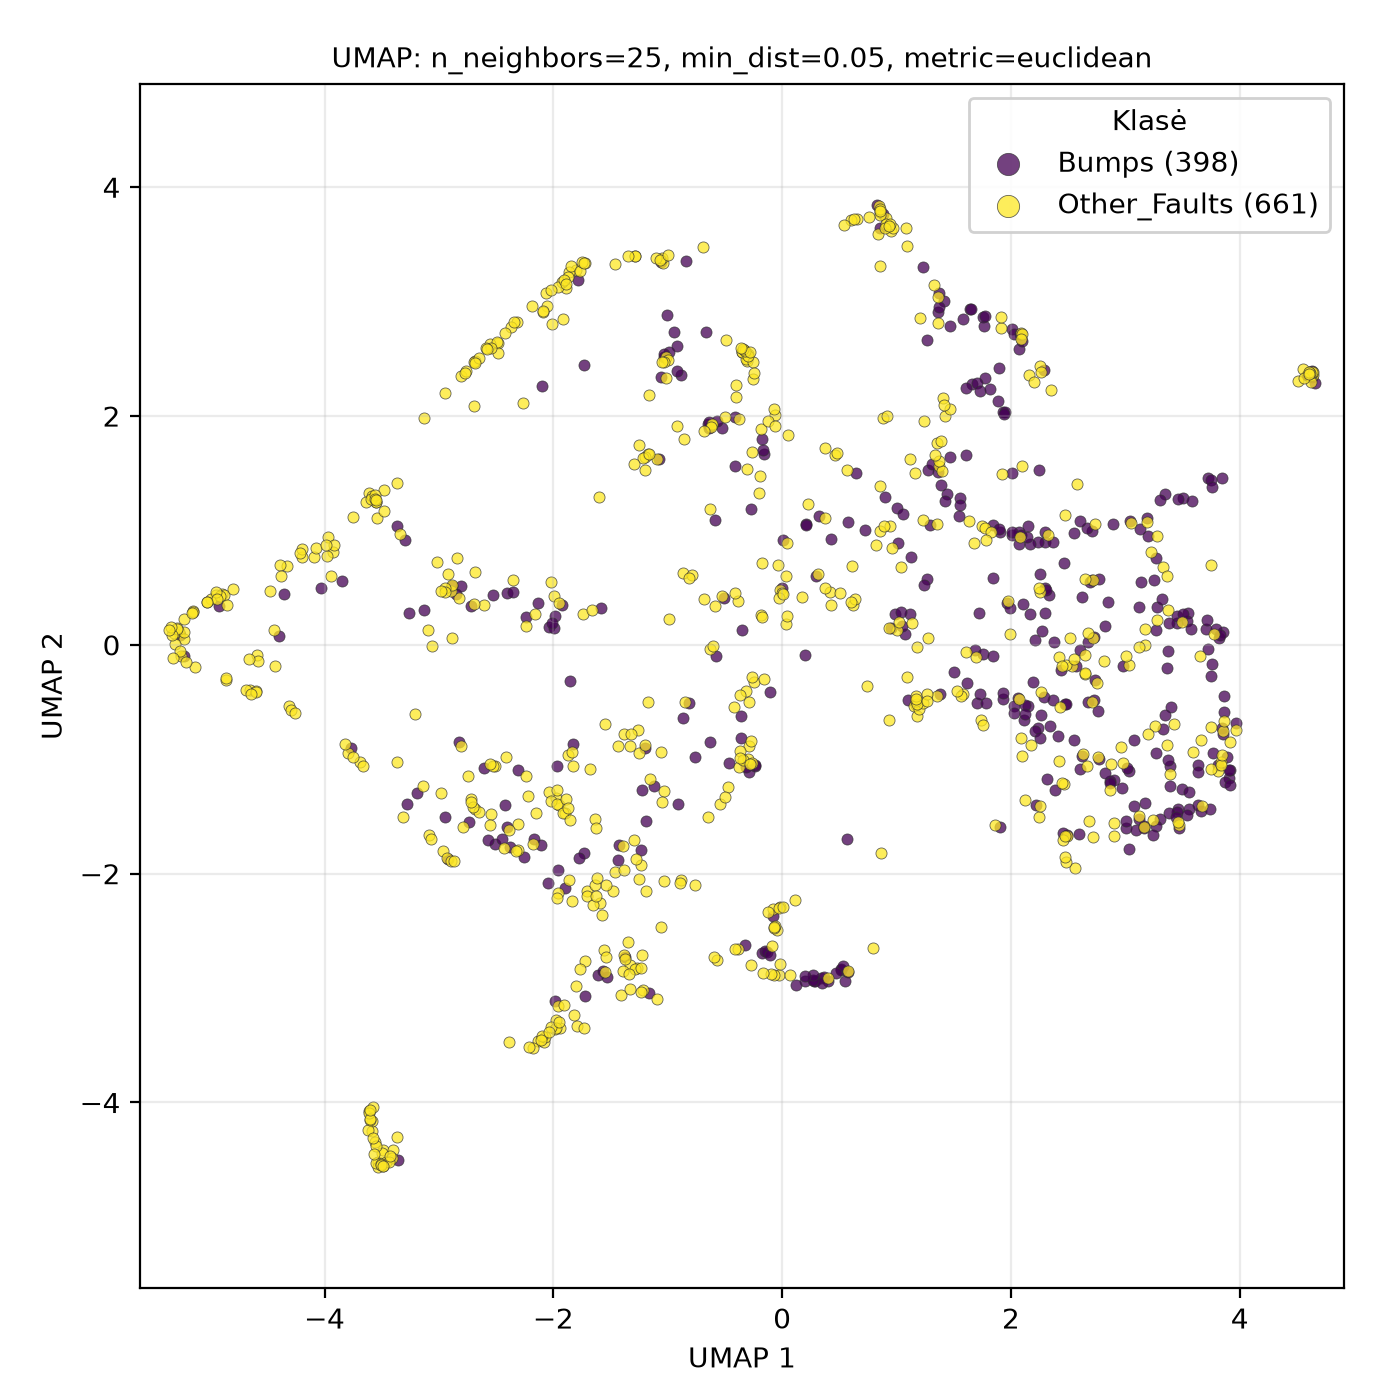

Source data for this figure (header and first rows):
UMAP1, UMAP2, class
2.557, -1.954, Other_Faults
-1.037, -2.067, Other_Faults
3.663, -0.8334, Other_Faults
2.301, 0.2819, Bumps
2.738, 1.054, Other_Faults
2.531, -0.1843, Other_Faults
-4.032, 0.5013, Bumps
0.5164, -2.844, Bumps
-1.893, 3.116, Other_Faults
3.033, -0.1778, Other_Faults
2.904, -1.672, Other_Faults
-0.5758, -0.09725, Bumps
3.755, -0.1696, Bumps
-2.963, -1.806, Other_Faults
0.9314, -0.6584, Other_Faults
-0.2876, -0.8803, Other_Faults
2.366, -0.484, Bumps
2.904, -1.558, Other_Faults
3.813, -1.098, Other_Faults
-2.01, 2.805, Other_Faults
-1.719, -3.071, Bumps
-1.551, -2.857, Other_Faults
-0.2944, 2.54, Other_Faults
-1.27, -2.824, Other_Faults
-5.135, -0.192, Other_Faults
4.641, 2.357, Other_Faults
0.3987, -2.913, Other_Faults
-2.509, -1.74, Bumps
2.493, -1.663, Bumps
-4.65, -0.3907, Other_Faults
1.631, 1.086, Other_Faults
3.864, -0.5885, Bumps
-3.085, -1.665, Other_Faults
0.3402, -2.913, Bumps
0.4191, 0.4638, Other_Faults
-3.615, -4.073, Other_Faults
-0.8879, 2.359, Bumps
-3.536, -4.518, Other_Faults
-0.05958, 2.005, Other_Faults
1.393, 1.393, Bumps
-0.6415, 1.897, Bumps
-3.491, -4.416, Other_Faults
2.153, -0.5348, Bumps
2.073, 2.588, Bumps
-3.754, 1.116, Other_Faults
-1.078, 1.621, Bumps
2.48, -0.1783, Other_Faults
-0.3043, 2.533, Other_Faults
3.67, -1.405, Other_Faults
-3.336, 0.968, Other_Faults
-1.735, 2.445, Bumps
-1.385, -2.709, Other_Faults
1.966, 0.3661, Bumps
0.6585, 3.721, Other_Faults
-1.031, 2.516, Bumps
2.091, -0.8163, Other_Faults
4.627, 2.356, Other_Faults
-2.256, -1.857, Bumps
3.461, -1.432, Bumps
-3.017, 0.7261, Other_Faults
... 999 more rows
